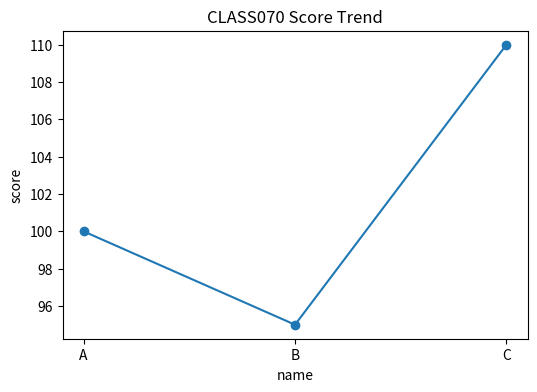

Write Python code to recreate this figure. (Note: this script raises an exception after producing the figure.)
# 이 파일은 www.edumgt.co.kr 의 에듀엠지티에 저작권이 있습니다
"""
class070 advanced practice script
교과구분: 정규교과-2
교과목명: Python 전처리 및 시각화
차시 주제: Matplotlib 시각화 기초
교육일차: Day 09
일일 교시: 6교시 (1일 8시간 운영 기준)
난이도: 실전심화
실행 방법:
    python class070.py
"""

from __future__ import annotations

from pathlib import Path
import math
import statistics
from textwrap import shorten


CLASS_ID = "CLASS070"
SUBJECT = "Python 전처리 및 시각화"
MODULE = "Matplotlib 시각화 기초"
DAY = "Day 09"
SLOT = "6교시"
SESSION = 30


def print_header():
    print("=" * 72)
    print(f"{CLASS_ID} | {SUBJECT}")
    print(f"주제: {MODULE}")
    print(f"일정: {DAY} / {SLOT}")
    print(f"세부 시퀀스: {SESSION}")
    print("=" * 72)


def save_output(name: str, text: str) -> Path:
    out_dir = Path(__file__).resolve().parent / "outputs"
    out_dir.mkdir(exist_ok=True)
    out_file = out_dir / name
    out_file.write_text(text, encoding="utf-8")
    return out_file


def run_practice():
    rows = [
        {"name": "A", "score": 70 + SESSION, "hours": 2 + (SESSION % 3)},
        {"name": "B", "score": 65 + SESSION, "hours": 3 + (SESSION % 2)},
        {"name": "C", "score": 80 + SESSION, "hours": 1 + (SESSION % 4)},
    ]

    try:
        import pandas as pd
        df = pd.DataFrame(rows)
        df["efficiency"] = (df["score"] / df["hours"]).round(2)
        summary = df.describe(include="all").fillna("")
        text = "데이터프레임\n" + df.to_string(index=False) + "\n\n요약\n" + summary.to_string()
        print(text)

        if "시각화" in MODULE:
            try:
                import matplotlib.pyplot as plt
                plt.figure(figsize=(6, 4))
                plt.plot(df["name"], df["score"], marker="o")
                plt.title(f"{CLASS_ID} Score Trend")
                plt.xlabel("name")
                plt.ylabel("score")
                img_path = Path(__file__).resolve().parent / "outputs"
                img_path.mkdir(exist_ok=True)
                chart = img_path / "class070_chart.png"
                plt.tight_layout()
                plt.savefig(chart)
                plt.close()
                print(f"\n차트 저장: {chart}")
            except Exception as e:
                print(f"\n차트 생성 생략: {e}")
    except Exception:
        scores = [row["score"] for row in rows]
        avg = round(sum(scores) / len(scores), 2)
        text = f"pandas 미설치 환경\nrows={rows}\n평균 score={avg}"
        print(text)

    out_file = save_output("class070_result.txt", text)
    print(f"\n산출물 저장: {out_file}")

def main():
    print_header()
    run_practice()


if __name__ == "__main__":
    main()
